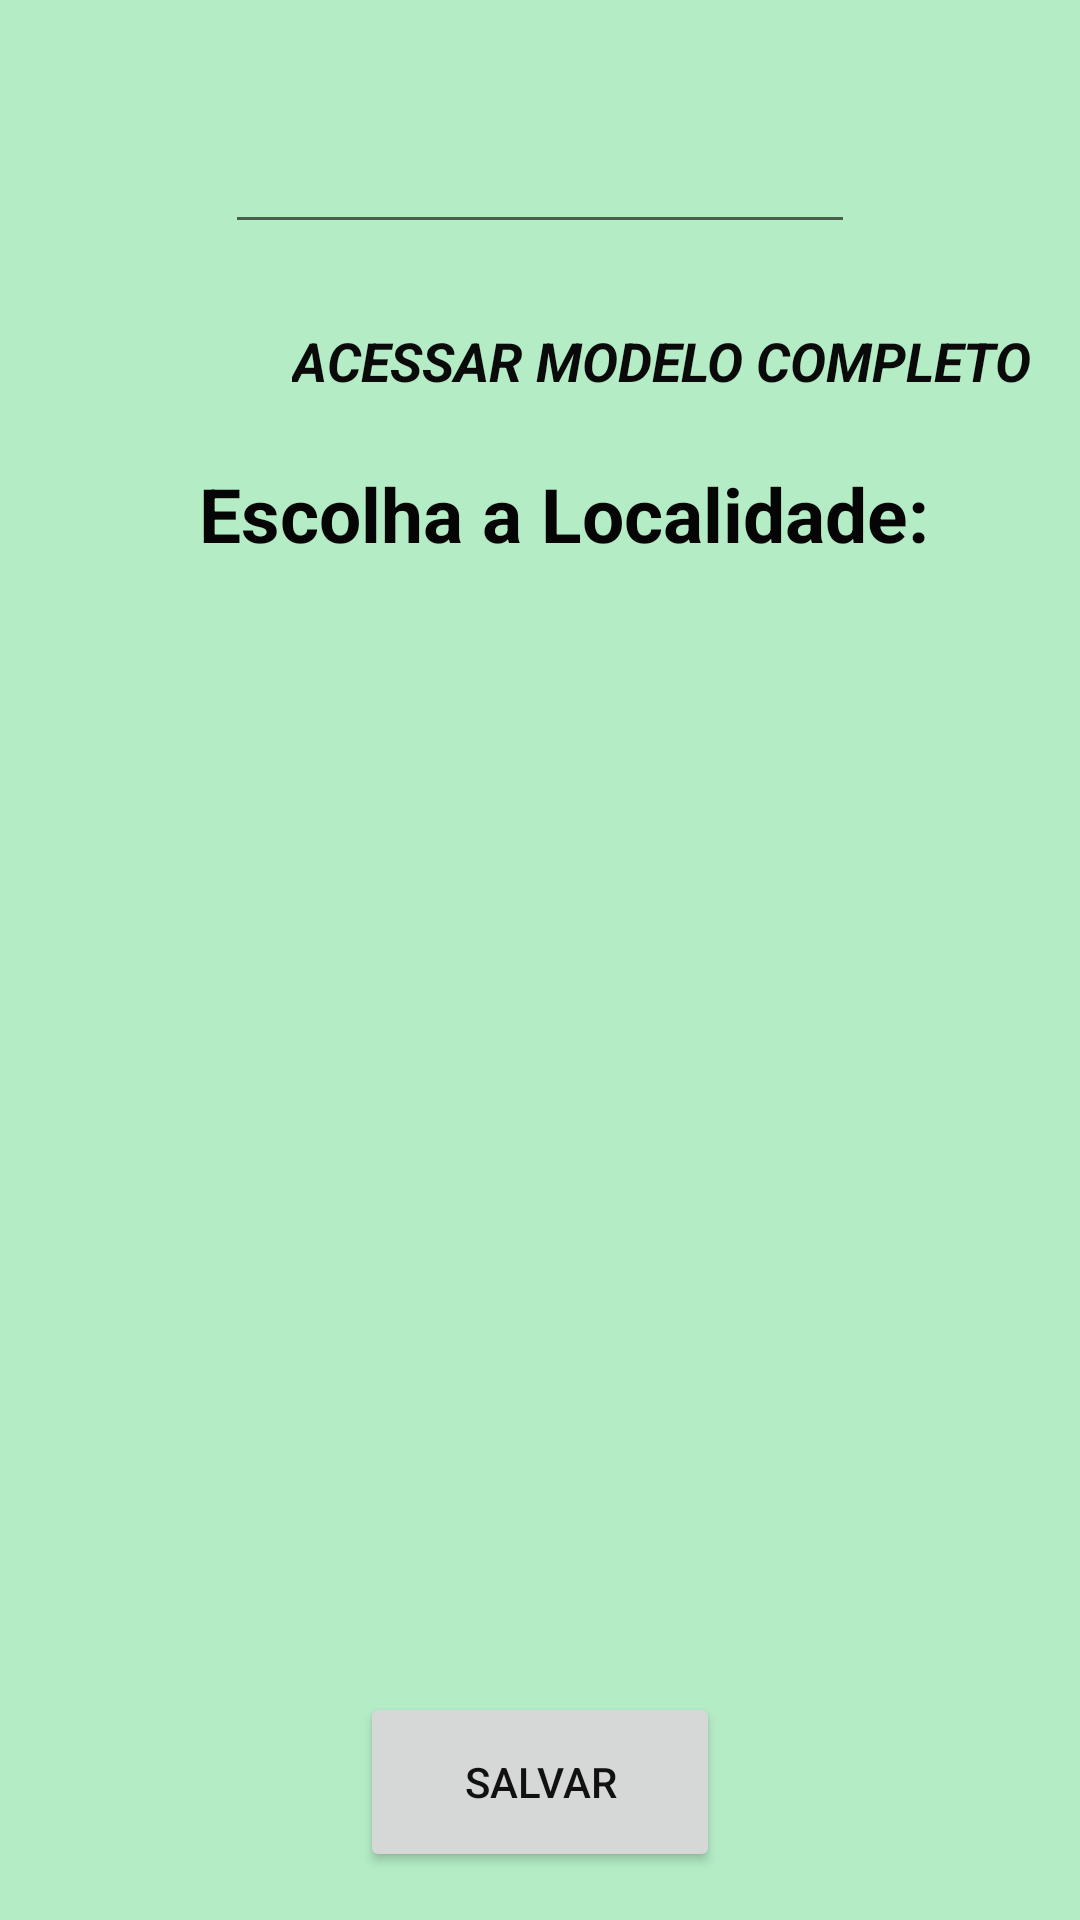

Here is an Android app screen rendered from its layout file. Give the layout XML and the strings, colors and styles it references.
<!-- AndroidManifest.xml: application theme Theme.TCC_definitivo -->
<!-- res/layout/activity_localidade.xml -->
<?xml version="1.0" encoding="utf-8"?>
<androidx.constraintlayout.widget.ConstraintLayout xmlns:android="http://schemas.android.com/apk/res/android"
    xmlns:app="http://schemas.android.com/apk/res-auto"
    xmlns:tools="http://schemas.android.com/tools"
    android:layout_width="match_parent"
    android:layout_height="match_parent"
    android:background="#B4ECC6"
    android:backgroundTint="#B4ECC6"
    tools:context="menu.localidade">

    <Button
        android:id="@+id/guardalocalidade"
        android:layout_width="120dp"
        android:layout_height="60dp"
        android:layout_marginBottom="16dp"
        android:text="Salvar"
        android:textColor="#121111"
        app:layout_constraintBottom_toBottomOf="parent"
        app:layout_constraintEnd_toEndOf="parent"
        app:layout_constraintStart_toStartOf="parent"
        app:layout_constraintTop_toBottomOf="@+id/_dynamic" />

    <ListView
            android:id="@+id/lista"
            android:layout_width="0dp"
            android:layout_height="0dp"
            android:layout_marginStart="1dp"
            android:layout_marginTop="133dp"
            android:layout_marginEnd="1dp"
            android:layout_marginBottom="87dp"
            app:layout_constraintBottom_toBottomOf="parent"
            app:layout_constraintEnd_toEndOf="parent"
            app:layout_constraintHorizontal_bias="0.0"
            app:layout_constraintStart_toStartOf="parent"
            app:layout_constraintTop_toBottomOf="@+id/lerlocalidade"
            app:layout_constraintVertical_bias="1.0" />

        <EditText
            android:id="@+id/lerlocalidade"
            android:layout_width="wrap_content"
            android:layout_height="wrap_content"
            android:layout_marginTop="40dp"
            android:ems="10"
            android:inputType="textEmailAddress"
            app:layout_constraintEnd_toEndOf="parent"
            app:layout_constraintStart_toStartOf="parent"
            app:layout_constraintTop_toTopOf="parent" />

    <TextView
        android:id="@+id/leituraaa"
        android:layout_width="250dp"
        android:layout_height="30dp"
        android:layout_marginTop="108dp"
        android:text="Acessar modelo completo"
        android:textAllCaps="true"
        android:textColor="#0A0A0B"
        android:textSize="18sp"
        android:textStyle="bold|italic"
        app:layout_constraintBottom_toTopOf="@+id/_dynamic"
        app:layout_constraintEnd_toEndOf="parent"
        app:layout_constraintHorizontal_bias="0.884"
        app:layout_constraintStart_toStartOf="parent"
        app:layout_constraintTop_toTopOf="parent"
        app:layout_constraintVertical_bias="0.825" />

    <TextView
        android:id="@+id/textView25"
        android:layout_width="245dp"
        android:layout_height="36dp"
        android:layout_marginBottom="24dp"
        android:text="Escolha a Localidade:"
        android:textColor="#050505"
        android:textSize="25sp"
        android:textStyle="bold"
        app:layout_constraintBottom_toTopOf="@+id/lista"
        app:layout_constraintEnd_toEndOf="parent"
        app:layout_constraintHorizontal_bias="0.576"
        app:layout_constraintStart_toStartOf="parent" />

</androidx.constraintlayout.widget.ConstraintLayout>
<!-- resources referenced by this layout -->
<resources>
  <style name="Theme.TCC_definitivo" parent="Theme.MaterialComponents.DayNight.DarkActionBar">
          
          <item name="colorPrimary">@color/black</item>
          <item name="colorPrimaryVariant">@color/black</item>
          <item name="colorOnPrimary">@color/my</item>
          
          <item name="colorSecondary">@color/teal_200</item>
          <item name="colorSecondaryVariant">@color/teal_700</item>
          <item name="colorOnSecondary">@color/black</item>
          
          <item name="android:statusBarColor" tools:targetApi="21">?attr/colorPrimaryVariant</item>
          
      </style>
  <color name="black">#00D852</color>
  <color name="my">#B4ECC6</color>
  
                                                   0, 216, 82
  <color name="teal_200">#FF03DAC5</color>
  <color name="teal_700">#FF018786</color>
</resources>
